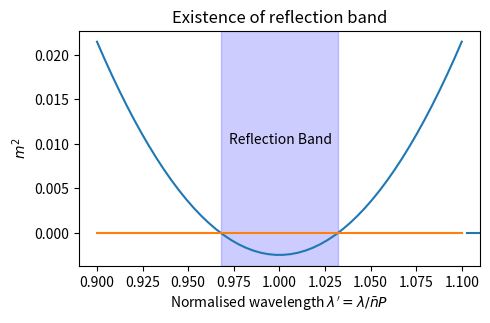

Reproduce this figure in Python.
# -*- coding: utf-8 -*-
"""
Created on Sun May  1 17:28:37 2016
Figure for the plot of the reflection band
[redacted]
"""
import numpy as np
import matplotlib.pyplot as pl
#%% Define the polynomial
ne = 1.6
no = 1.5
nBar = np.average([ne, no])
epsilonBar = (ne**2 + no**2) / 2
delta = (ne**2 - no**2) /2
def expr(beta):
    alpha = beta * nBar
    return alpha**2 + epsilonBar - (4 * alpha**2*epsilonBar + delta**2)**0.5
beta = np.linspace(0.9,1.1)
pl.figure(figsize = (5,5*2/3))
pl.plot(beta, expr(beta))
pl.plot(beta, np.zeros(50))
pl.title('Existence of reflection band')
pl.xlabel(r'Normalised wavelength $\lambda^\prime = \lambda / \bar{n}P$')
pl.ylabel(r'$m^2$',fontsize = 'medium')
pl.axvspan(0.968, 1.032, alpha = 0.2, ls='solid', lw = 1,color = 'b' )
pl.axhline(0,0.968, 1.032)
pl.annotate('Reflection Band', (0.9725,0.01))
pl.tight_layout()
#pl.savefig('../PartIIIReport/fig/reflectionBand.pdf')